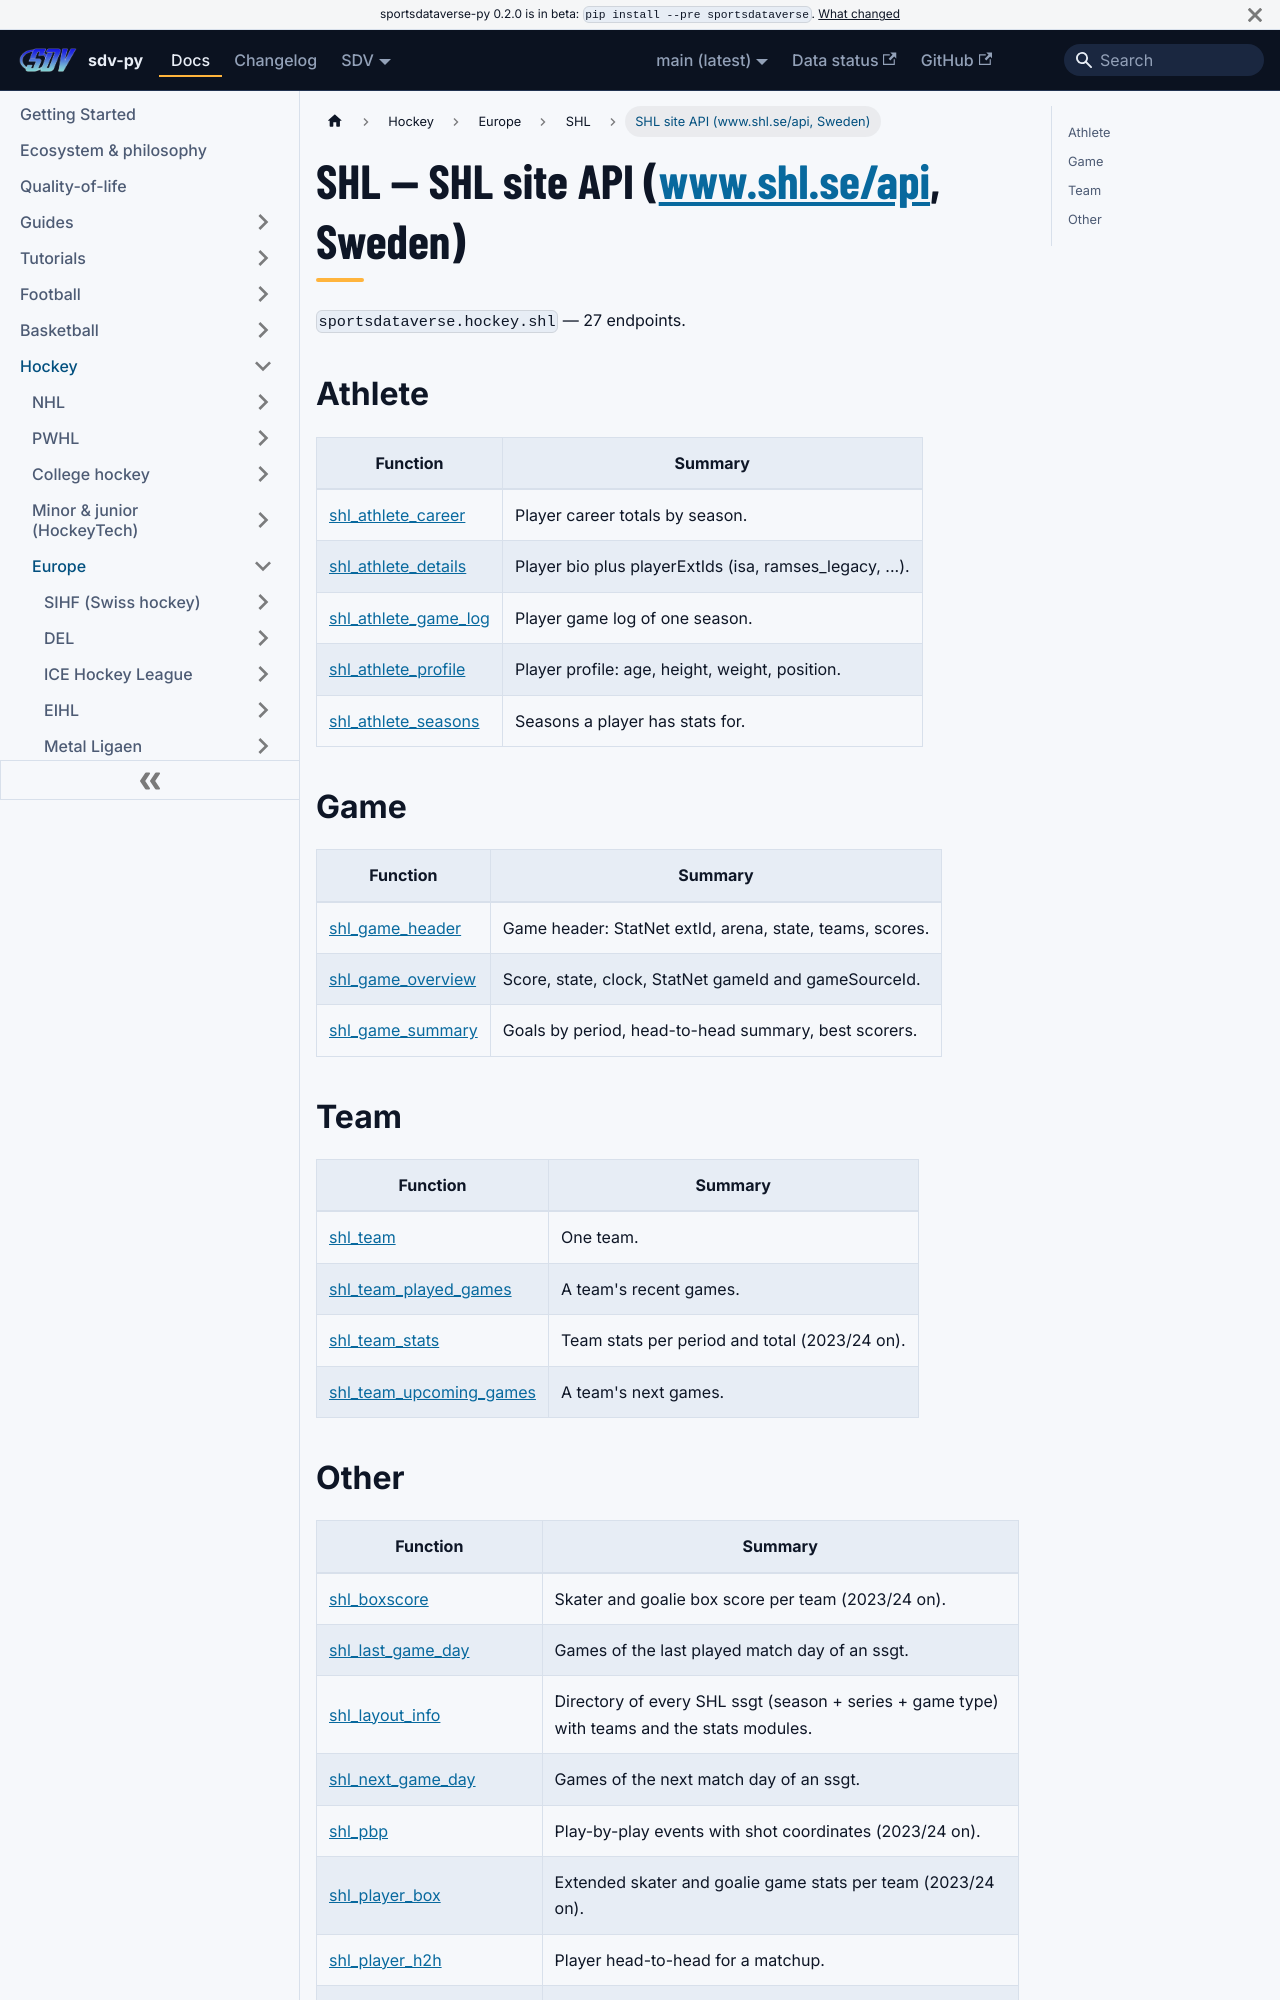

repository: sportsdataverse/sportsdataverse-py · page: docs/shl/reference/shl/index.html · generator: docusaurus

---
title: SHL — SHL site API (www.shl.se/api, Sweden)
sidebar_label: SHL site API (www.shl.se/api, Sweden)
description: "SHL — SHL site API (www.shl.se/api, Sweden) — endpoint reference in sdv-py, the SportsDataverse Python package."
sidebar_position: 10
toc_max_heading_level: 2
---
# SHL — SHL site API (www.shl.se/api, Sweden)

`sportsdataverse.hockey.shl` — 27 endpoints.

## Athlete

| Function | Summary |
|---|---|
| [shl_athlete_career](shl/athlete.md#shl_athlete_career) | Player career totals by season. |
| [shl_athlete_details](shl/athlete.md#shl_athlete_details) | Player bio plus playerExtIds (isa, ramses_legacy, ...). |
| [shl_athlete_game_log](shl/athlete.md#shl_athlete_game_log) | Player game log of one season. |
| [shl_athlete_profile](shl/athlete.md#shl_athlete_profile) | Player profile: age, height, weight, position. |
| [shl_athlete_seasons](shl/athlete.md#shl_athlete_seasons) | Seasons a player has stats for. |

## Game

| Function | Summary |
|---|---|
| [shl_game_header](shl/game.md#shl_game_header) | Game header: StatNet extId, arena, state, teams, scores. |
| [shl_game_overview](shl/game.md#shl_game_overview) | Score, state, clock, StatNet gameId and gameSourceId. |
| [shl_game_summary](shl/game.md#shl_game_summary) | Goals by period, head-to-head summary, best scorers. |

## Team

| Function | Summary |
|---|---|
| [shl_team](shl/team.md#shl_team) | One team. |
| [shl_team_played_games](shl/team.md#shl_team_played_games) | A team's recent games. |
| [shl_team_stats](shl/team.md#shl_team_stats) | Team stats per period and total (2023/24 on). |
| [shl_team_upcoming_games](shl/team.md#shl_team_upcoming_games) | A team's next games. |
